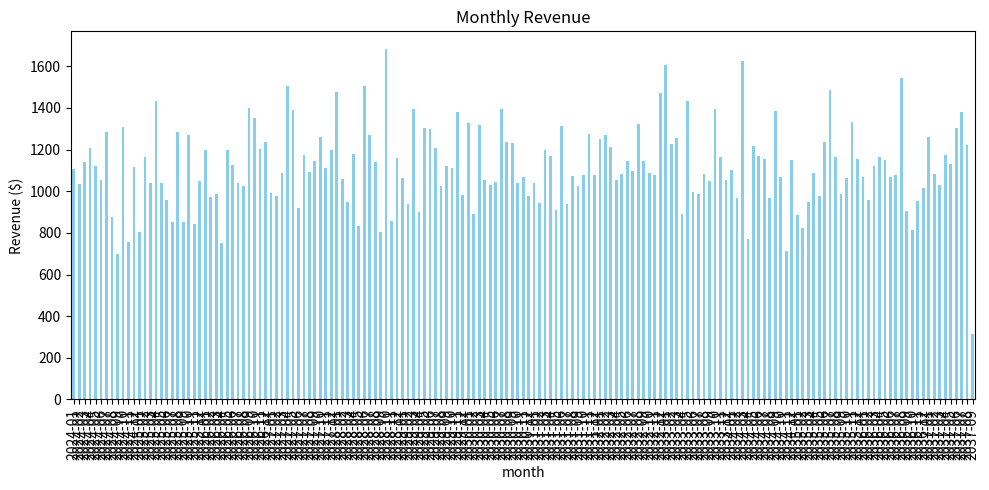
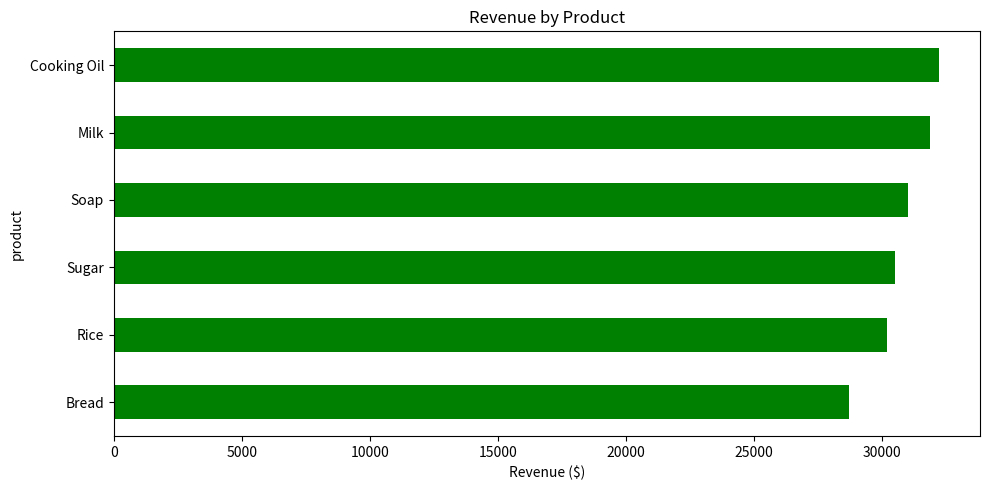
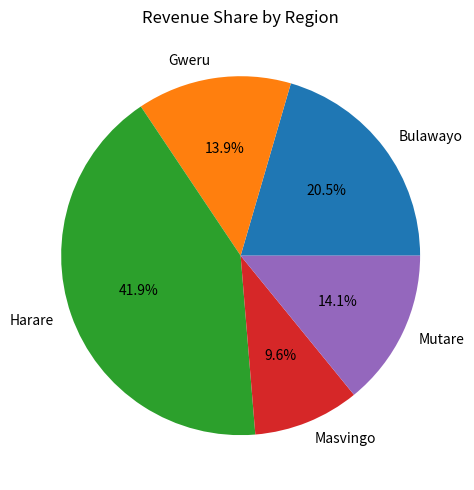

Source code (Python) for these figures, in order:
import pandas as pd
import numpy as np
import matplotlib.pyplot as plt

# 1. CREATE SALES DATA - Simulate a retail company in Zimbabwe
np.random.seed(42)
n = 5000
products = ['Milk', 'Bread', 'Rice', 'Cooking Oil', 'Sugar', 'Soap']
regions = ['Harare', 'Bulawayo', 'Mutare', 'Gweru', 'Masvingo']
branches = ['Branch A', 'Branch B', 'Branch C']

data = {
    'date': pd.date_range('2024-01-01', periods=n, freq='D').tolist()[:n],
    'product': np.random.choice(products, n),
    'region': np.random.choice(regions, n, p=[0.4, 0.2, 0.15, 0.15, 0.1]),
    'branch': np.random.choice(branches, n),
    'quantity': np.random.randint(1, 20, n),
    'unit_price': np.random.choice([2.5, 1.5, 8, 5, 3, 2], n)
}
df = pd.DataFrame(data)
df['revenue'] = df['quantity'] * df['unit_price']
df['month'] = df['date'].dt.to_period('M')

print("=== SALES DASHBOARD KPIs ===")
print(f"Total Revenue: ${df['revenue'].sum():,.2f}")
print(f"Total Transactions: {len(df)}")
print(f"Average Basket: ${df['revenue'].mean():.2f}")
print(f"Best Product: {df.groupby('product')['revenue'].sum().idxmax()}")
print(f"Best Region: {df.groupby('region')['revenue'].sum().idxmax()}")

# 2. ANALYSIS FOR DASHBOARD
print("\n--- Revenue by Month ---")
print(df.groupby('month')['revenue'].sum())

print("\n--- Top 5 Products ---")
print(df.groupby('product')['revenue'].sum().sort_values(ascending=False))

print("\n--- Revenue by Region ---")
print(df.groupby('region')['revenue'].sum().sort_values(ascending=False))

print("\n--- Revenue by Branch ---")
print(df.groupby('branch')['revenue'].sum())

# 3. CREATE CHARTS - These are your dashboard visuals
plt.figure(figsize=(10, 5))
df.groupby('month')['revenue'].sum().plot(kind='bar', color='skyblue')
plt.title('Monthly Revenue')
plt.ylabel('Revenue ($)')
plt.tight_layout()
plt.savefig('monthly_revenue.png')
print("\nSaved: monthly_revenue.png")

plt.figure(figsize=(10, 5))
df.groupby('product')['revenue'].sum().sort_values().plot(kind='barh', color='green')
plt.title('Revenue by Product')
plt.xlabel('Revenue ($)')
plt.tight_layout()
plt.savefig('revenue_by_product.png')
print("Saved: revenue_by_product.png")

plt.figure(figsize=(10, 5))
df.groupby('region')['revenue'].sum().plot(kind='pie', autopct='%1.1f%%')
plt.title('Revenue Share by Region')
plt.ylabel('')
plt.tight_layout()
plt.savefig('revenue_by_region.png')
print("Saved: revenue_by_region.png")

# Save clean data for Power BI / Excel
df.to_csv('sales_data.csv', index=False)
print("\nSaved: sales_data.csv - Open this in Power BI or Excel to build dashboard")
